Labelled photos from "processed", an image-classification folder in yaserBK/emv_mini_project. The possible labels are: anomalous, good.

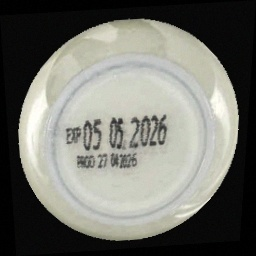
Label: good

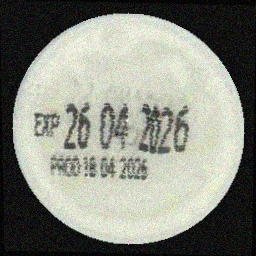
Label: good

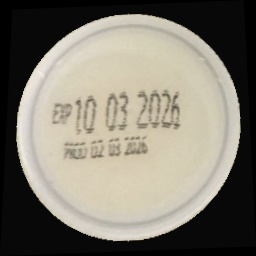
Label: good

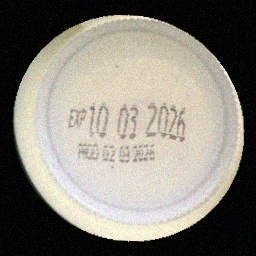
Label: good

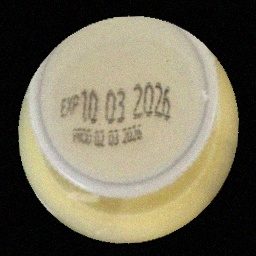
Label: anomalous

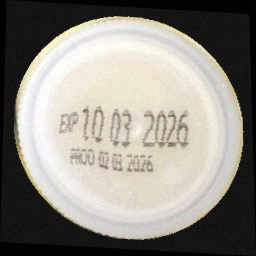
Label: good
